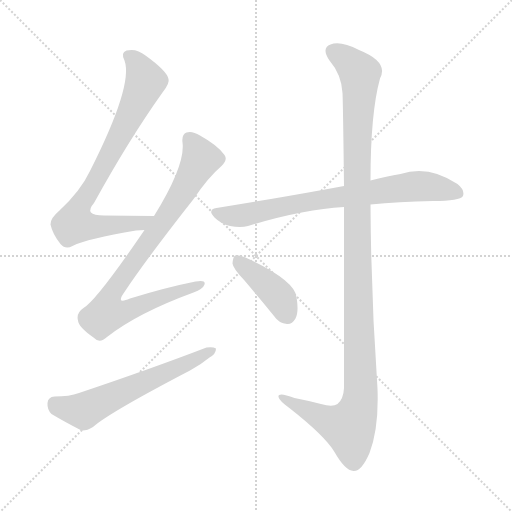
t = 0.00 s
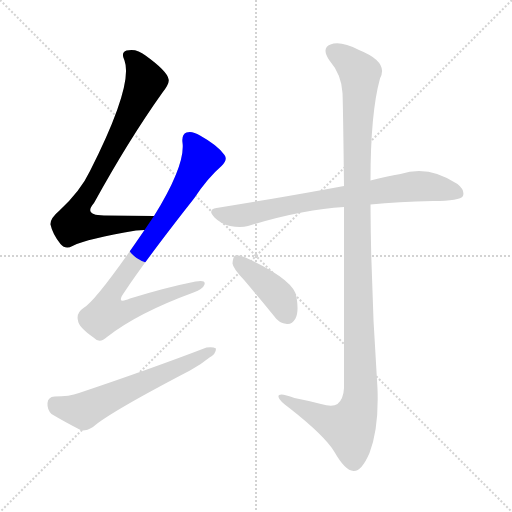
t = 1.18 s
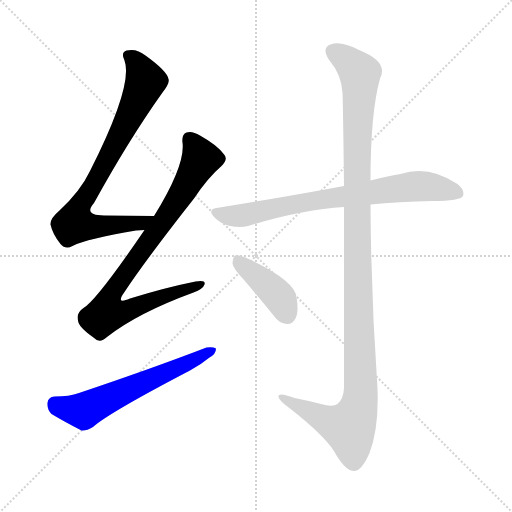
t = 2.35 s
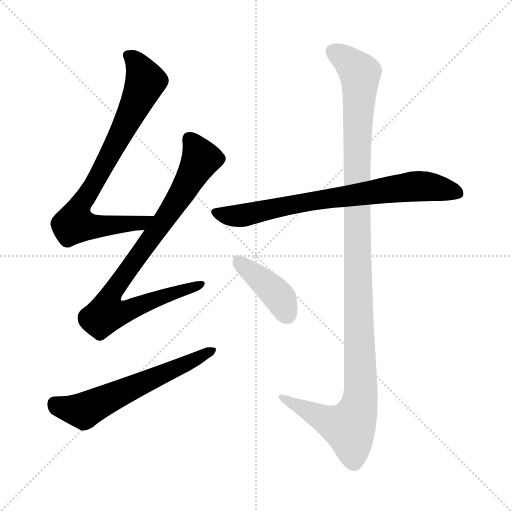
t = 3.53 s
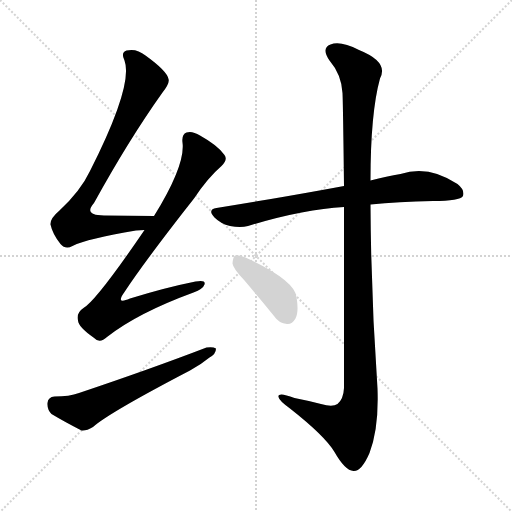
t = 4.71 s
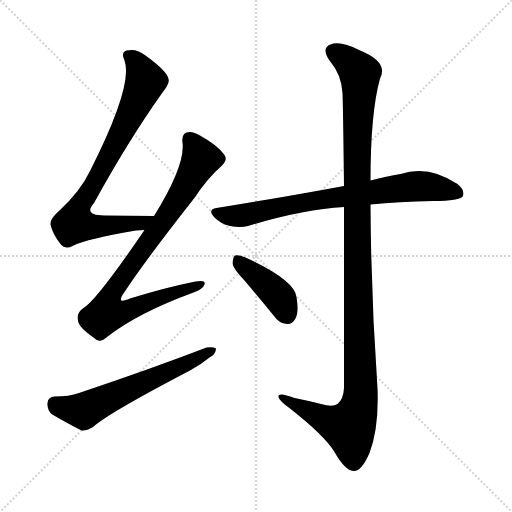
t = 5.88 s

The animated SVG that drew these frames (rendered in a browser with its animation timeline set to each time). Animation: 6 CSS @keyframes rules; one cycle of 5.88 s.

<svg version="1.1" viewBox="0 0 1024 1024" xmlns="http://www.w3.org/2000/svg">
  <g stroke="lightgray" stroke-dasharray="1,1" stroke-width="1" transform="scale(4, 4)">
    <line x1="0" y1="0" x2="256" y2="256"></line>
    <line x1="256" y1="0" x2="0" y2="256"></line>
    <line x1="128" y1="0" x2="128" y2="256"></line>
    <line x1="0" y1="128" x2="256" y2="128"></line>
  </g>
<g transform="scale(1, -1) translate(0, -900)">
   <style type="text/css">
    @keyframes keyframes0 {
      from {
       stroke: blue;
       stroke-dashoffset: 792;
       stroke-width: 128;
       }
       72% {
       animation-timing-function: step-end;
       stroke: blue;
       stroke-dashoffset: 0;
       stroke-width: 128;
       }
       to {
       stroke: black;
       stroke-width: 1024;
       }
       }
       #make-me-a-hanzi-animation-0 {
         animation: keyframes0 0.894531s both;
         animation-delay: 0.000000s;
         animation-timing-function: linear;
       }
    @keyframes keyframes1 {
      from {
       stroke: blue;
       stroke-dashoffset: 861;
       stroke-width: 128;
       }
       74% {
       animation-timing-function: step-end;
       stroke: blue;
       stroke-dashoffset: 0;
       stroke-width: 128;
       }
       to {
       stroke: black;
       stroke-width: 1024;
       }
       }
       #make-me-a-hanzi-animation-1 {
         animation: keyframes1 0.950684s both;
         animation-delay: 0.894531s;
         animation-timing-function: linear;
       }
    @keyframes keyframes2 {
      from {
       stroke: blue;
       stroke-dashoffset: 604;
       stroke-width: 128;
       }
       66% {
       animation-timing-function: step-end;
       stroke: blue;
       stroke-dashoffset: 0;
       stroke-width: 128;
       }
       to {
       stroke: black;
       stroke-width: 1024;
       }
       }
       #make-me-a-hanzi-animation-2 {
         animation: keyframes2 0.741536s both;
         animation-delay: 1.845215s;
         animation-timing-function: linear;
       }
    @keyframes keyframes3 {
      from {
       stroke: blue;
       stroke-dashoffset: 748;
       stroke-width: 128;
       }
       71% {
       animation-timing-function: step-end;
       stroke: blue;
       stroke-dashoffset: 0;
       stroke-width: 128;
       }
       to {
       stroke: black;
       stroke-width: 1024;
       }
       }
       #make-me-a-hanzi-animation-3 {
         animation: keyframes3 0.858724s both;
         animation-delay: 2.586751s;
         animation-timing-function: linear;
       }
    @keyframes keyframes4 {
      from {
       stroke: blue;
       stroke-dashoffset: 1190;
       stroke-width: 128;
       }
       79% {
       animation-timing-function: step-end;
       stroke: blue;
       stroke-dashoffset: 0;
       stroke-width: 128;
       }
       to {
       stroke: black;
       stroke-width: 1024;
       }
       }
       #make-me-a-hanzi-animation-4 {
         animation: keyframes4 1.218424s both;
         animation-delay: 3.445475s;
         animation-timing-function: linear;
       }
    @keyframes keyframes5 {
      from {
       stroke: blue;
       stroke-dashoffset: 410;
       stroke-width: 128;
       }
       57% {
       animation-timing-function: step-end;
       stroke: blue;
       stroke-dashoffset: 0;
       stroke-width: 128;
       }
       to {
       stroke: black;
       stroke-width: 1024;
       }
       }
       #make-me-a-hanzi-animation-5 {
         animation: keyframes5 0.583659s both;
         animation-delay: 4.663900s;
         animation-timing-function: linear;
       }
</style>
<path d="M 308.0 468.0 Q 253.0 469.0 208.0 469.0 Q 166.0 469.0 188.0 494.0 Q 258.0 621.0 325.0 715.0 Q 340.0 734.0 337.0 742.0 Q 334.0 758.0 291.0 789.0 Q 273.0 804.0 253.0 799.0 Q 241.0 795.0 249.0 779.0 Q 267.0 730.0 180.0 558.0 Q 161.0 518.0 119.0 479.0 Q 100.0 463.0 101.0 451.0 Q 105.0 432.0 121.0 412.0 Q 131.0 400.0 145.0 408.0 Q 175.0 423.0 272.0 439.0 Q 281.0 440.0 289.0 440.0 C 319.0 442.0 338.0 467.0 308.0 468.0 Z" fill="lightgray"></path> 
<path d="M 289.0 440.0 Q 193.0 299.0 167.0 284.0 Q 152.0 274.0 156.0 259.0 Q 157.0 246.0 187.0 225.0 Q 199.0 212.0 214.0 226.0 Q 275.0 274.0 387.0 315.0 Q 406.0 322.0 409.0 331.0 Q 412.0 341.0 391.0 337.0 Q 331.0 325.0 260.0 303.0 Q 230.0 290.0 249.0 316.0 Q 289.0 377.0 388.0 503.0 Q 416.0 545.0 443.0 568.0 Q 456.0 580.0 449.0 590.0 Q 436.0 609.0 400.0 629.0 Q 384.0 639.0 373.0 635.0 Q 363.0 631.0 365.0 615.0 Q 371.0 570.0 308.0 468.0 L 289.0 440.0 Z" fill="lightgray"></path> 
<path d="M 109.0 107.0 Q 96.0 106.0 95.0 94.0 Q 94.0 81.0 103.0 72.0 Q 128.0 57.0 163.0 39.0 Q 173.0 38.0 186.0 46.0 Q 217.0 74.0 380.0 159.0 Q 402.0 171.0 419.0 185.0 Q 432.0 192.0 432.0 203.0 Q 426.0 207.0 413.0 205.0 Q 301.0 162.0 158.0 114.0 Q 139.0 107.0 109.0 107.0 Z" fill="lightgray"></path> 
<path d="M 741.0 491.0 Q 796.0 497.0 866.0 498.0 Q 920.0 498.0 926.0 508.0 Q 930.0 520.0 915.0 532.0 Q 857.0 571.0 801.0 552.0 Q 774.0 548.0 741.0 539.0 L 688.0 528.0 Q 669.0 525.0 650.0 521.0 Q 551.0 503.0 433.0 484.0 Q 414.0 481.0 429.0 465.0 Q 442.0 452.0 460.0 448.0 Q 481.0 444.0 496.0 448.0 Q 604.0 481.0 688.0 486.0 L 741.0 491.0 Z" fill="lightgray"></path> 
<path d="M 688.0 486.0 Q 688.0 348.0 688.0 124.0 Q 687.0 102.0 675.0 92.0 Q 665.0 85.0 642.0 92.0 Q 615.0 99.0 589.0 104.0 Q 555.0 117.0 557.0 106.0 Q 558.0 99.0 580.0 83.0 Q 650.0 28.0 669.0 -4.0 Q 690.0 -41.0 707.0 -42.0 Q 723.0 -43.0 739.0 -6.0 Q 758.0 43.0 755.0 123.0 Q 742.0 307.0 741.0 491.0 L 741.0 539.0 Q 741.0 674.0 760.0 743.0 Q 778.0 776.0 718.0 800.0 Q 681.0 819.0 661.0 811.0 Q 642.0 804.0 659.0 779.0 Q 683.0 751.0 685.0 714.0 Q 686.0 695.0 688.0 528.0 L 688.0 486.0 Z" fill="lightgray"></path> 
<path d="M 489.0 339.0 Q 517.0 306.0 548.0 268.0 Q 558.0 253.0 574.0 252.0 Q 584.0 251.0 591.0 263.0 Q 598.0 276.0 593.0 306.0 Q 589.0 340.0 491.0 385.0 Q 476.0 391.0 470.0 389.0 Q 466.0 386.0 465.0 373.0 Q 466.0 363.0 489.0 339.0 Z" fill="lightgray"></path> 
      <clipPath id="make-me-a-hanzi-clip-0">
      <path d="M 308.0 468.0 Q 253.0 469.0 208.0 469.0 Q 166.0 469.0 188.0 494.0 Q 258.0 621.0 325.0 715.0 Q 340.0 734.0 337.0 742.0 Q 334.0 758.0 291.0 789.0 Q 273.0 804.0 253.0 799.0 Q 241.0 795.0 249.0 779.0 Q 267.0 730.0 180.0 558.0 Q 161.0 518.0 119.0 479.0 Q 100.0 463.0 101.0 451.0 Q 105.0 432.0 121.0 412.0 Q 131.0 400.0 145.0 408.0 Q 175.0 423.0 272.0 439.0 Q 281.0 440.0 289.0 440.0 C 319.0 442.0 338.0 467.0 308.0 468.0 Z" fill="lightgray"></path>
      </clipPath>
      <path clip-path="url(#make-me-a-hanzi-clip-0)" d="M 257.0 788.0 L 273.0 775.0 L 291.0 737.0 L 231.0 611.0 L 154.0 478.0 L 150.0 453.0 L 171.0 447.0 L 259.0 451.0 L 282.0 454.0 L 300.0 466.0 " fill="none" id="make-me-a-hanzi-animation-0" stroke-dasharray="664 1328" stroke-linecap="round"></path>

      <clipPath id="make-me-a-hanzi-clip-1">
      <path d="M 289.0 440.0 Q 193.0 299.0 167.0 284.0 Q 152.0 274.0 156.0 259.0 Q 157.0 246.0 187.0 225.0 Q 199.0 212.0 214.0 226.0 Q 275.0 274.0 387.0 315.0 Q 406.0 322.0 409.0 331.0 Q 412.0 341.0 391.0 337.0 Q 331.0 325.0 260.0 303.0 Q 230.0 290.0 249.0 316.0 Q 289.0 377.0 388.0 503.0 Q 416.0 545.0 443.0 568.0 Q 456.0 580.0 449.0 590.0 Q 436.0 609.0 400.0 629.0 Q 384.0 639.0 373.0 635.0 Q 363.0 631.0 365.0 615.0 Q 371.0 570.0 308.0 468.0 L 289.0 440.0 Z" fill="lightgray"></path>
      </clipPath>
      <path clip-path="url(#make-me-a-hanzi-clip-1)" d="M 380.0 621.0 L 401.0 582.0 L 394.0 567.0 L 351.0 492.0 L 235.0 331.0 L 219.0 305.0 L 213.0 274.0 L 237.0 273.0 L 400.0 331.0 " fill="none" id="make-me-a-hanzi-animation-1" stroke-dasharray="733 1466" stroke-linecap="round"></path>

      <clipPath id="make-me-a-hanzi-clip-2">
      <path d="M 109.0 107.0 Q 96.0 106.0 95.0 94.0 Q 94.0 81.0 103.0 72.0 Q 128.0 57.0 163.0 39.0 Q 173.0 38.0 186.0 46.0 Q 217.0 74.0 380.0 159.0 Q 402.0 171.0 419.0 185.0 Q 432.0 192.0 432.0 203.0 Q 426.0 207.0 413.0 205.0 Q 301.0 162.0 158.0 114.0 Q 139.0 107.0 109.0 107.0 Z" fill="lightgray"></path>
      </clipPath>
      <path clip-path="url(#make-me-a-hanzi-clip-2)" d="M 108.0 94.0 L 167.0 78.0 L 427.0 199.0 " fill="none" id="make-me-a-hanzi-animation-2" stroke-dasharray="476 952" stroke-linecap="round"></path>

      <clipPath id="make-me-a-hanzi-clip-3">
      <path d="M 741.0 491.0 Q 796.0 497.0 866.0 498.0 Q 920.0 498.0 926.0 508.0 Q 930.0 520.0 915.0 532.0 Q 857.0 571.0 801.0 552.0 Q 774.0 548.0 741.0 539.0 L 688.0 528.0 Q 669.0 525.0 650.0 521.0 Q 551.0 503.0 433.0 484.0 Q 414.0 481.0 429.0 465.0 Q 442.0 452.0 460.0 448.0 Q 481.0 444.0 496.0 448.0 Q 604.0 481.0 688.0 486.0 L 741.0 491.0 Z" fill="lightgray"></path>
      </clipPath>
      <path clip-path="url(#make-me-a-hanzi-clip-3)" d="M 432.0 474.0 L 487.0 469.0 L 646.0 502.0 L 837.0 528.0 L 917.0 513.0 " fill="none" id="make-me-a-hanzi-animation-3" stroke-dasharray="620 1240" stroke-linecap="round"></path>

      <clipPath id="make-me-a-hanzi-clip-4">
      <path d="M 688.0 486.0 Q 688.0 348.0 688.0 124.0 Q 687.0 102.0 675.0 92.0 Q 665.0 85.0 642.0 92.0 Q 615.0 99.0 589.0 104.0 Q 555.0 117.0 557.0 106.0 Q 558.0 99.0 580.0 83.0 Q 650.0 28.0 669.0 -4.0 Q 690.0 -41.0 707.0 -42.0 Q 723.0 -43.0 739.0 -6.0 Q 758.0 43.0 755.0 123.0 Q 742.0 307.0 741.0 491.0 L 741.0 539.0 Q 741.0 674.0 760.0 743.0 Q 778.0 776.0 718.0 800.0 Q 681.0 819.0 661.0 811.0 Q 642.0 804.0 659.0 779.0 Q 683.0 751.0 685.0 714.0 Q 686.0 695.0 688.0 528.0 L 688.0 486.0 Z" fill="lightgray"></path>
      </clipPath>
      <path clip-path="url(#make-me-a-hanzi-clip-4)" d="M 664.0 798.0 L 686.0 786.0 L 720.0 753.0 L 713.0 542.0 L 720.0 98.0 L 699.0 45.0 L 651.0 60.0 L 563.0 106.0 " fill="none" id="make-me-a-hanzi-animation-4" stroke-dasharray="1062 2124" stroke-linecap="round"></path>

      <clipPath id="make-me-a-hanzi-clip-5">
      <path d="M 489.0 339.0 Q 517.0 306.0 548.0 268.0 Q 558.0 253.0 574.0 252.0 Q 584.0 251.0 591.0 263.0 Q 598.0 276.0 593.0 306.0 Q 589.0 340.0 491.0 385.0 Q 476.0 391.0 470.0 389.0 Q 466.0 386.0 465.0 373.0 Q 466.0 363.0 489.0 339.0 Z" fill="lightgray"></path>
      </clipPath>
      <path clip-path="url(#make-me-a-hanzi-clip-5)" d="M 474.0 383.0 L 554.0 311.0 L 575.0 270.0 " fill="none" id="make-me-a-hanzi-animation-5" stroke-dasharray="282 564" stroke-linecap="round"></path>

</g>
</svg>
